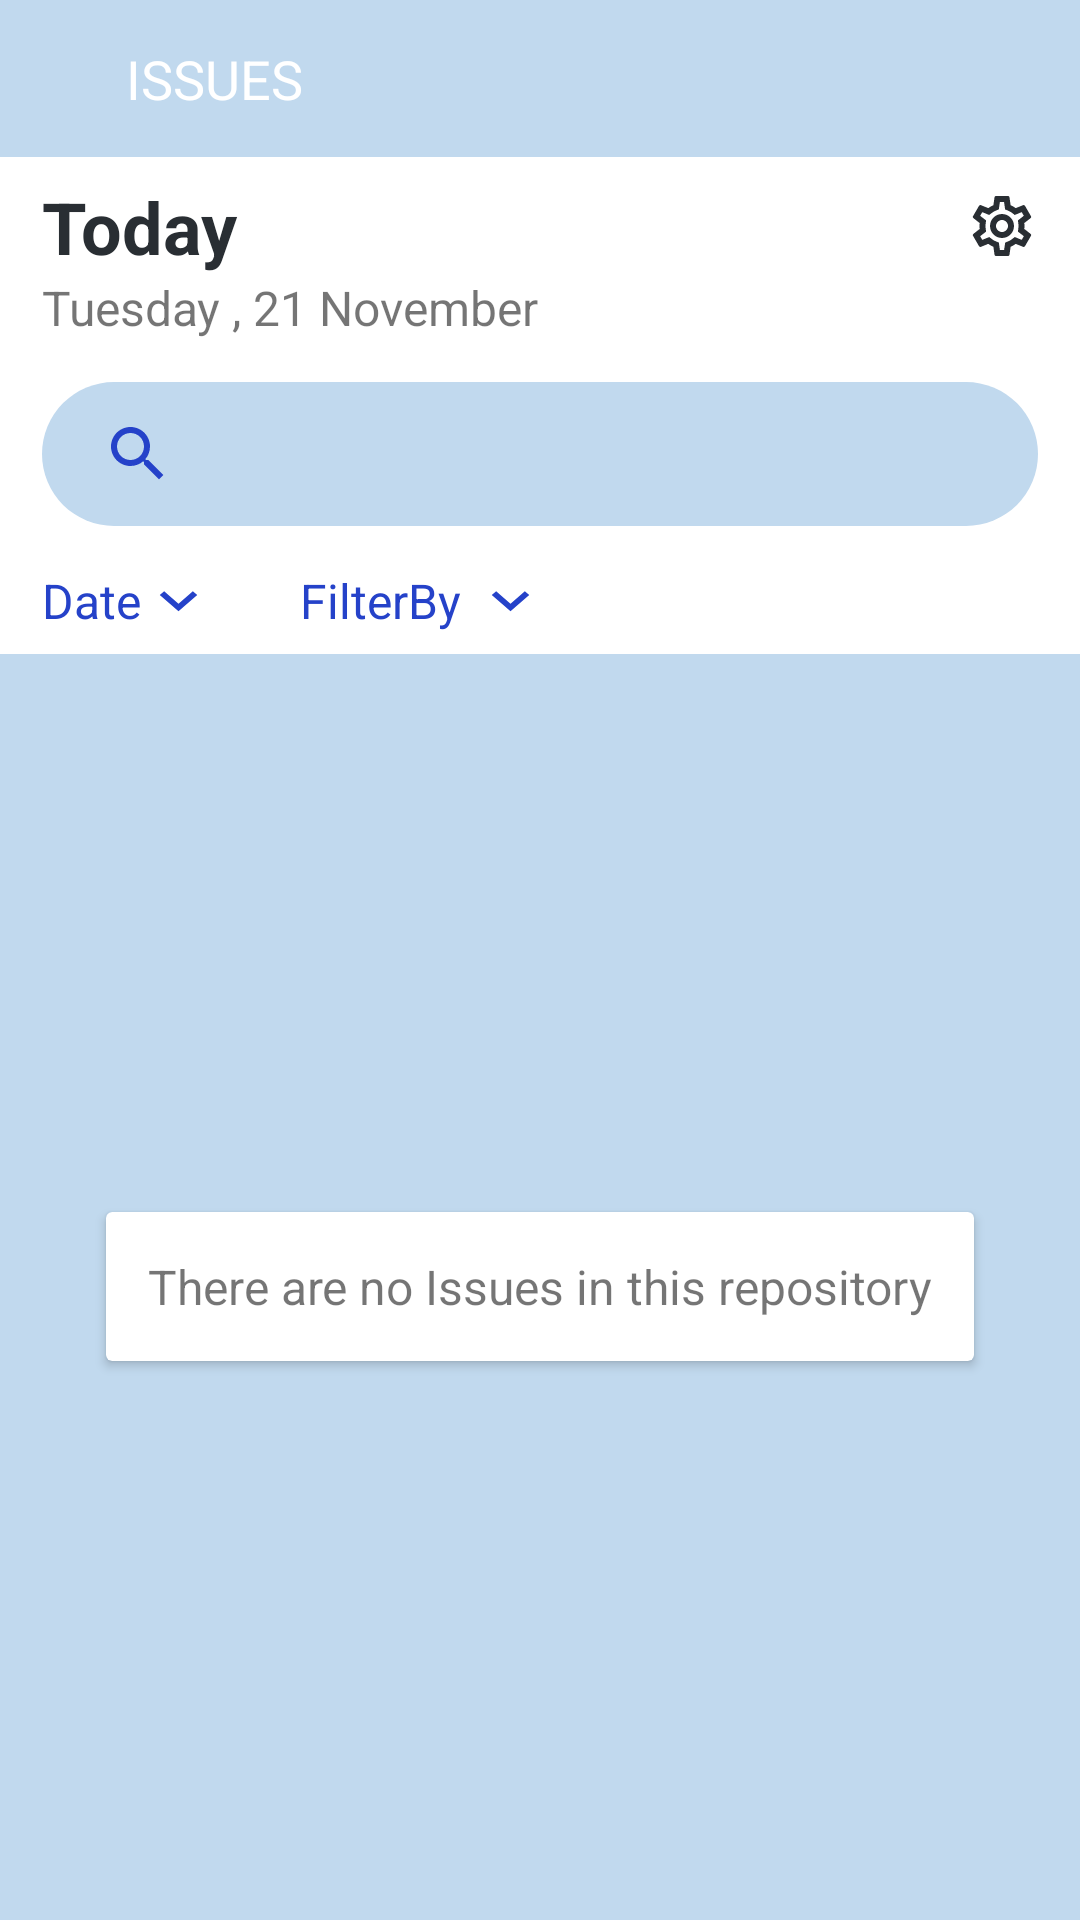

Write the Android layout XML for this screen, with the resource values it uses.
<!-- AndroidManifest.xml: application theme Theme.GITHUBISSUETRACKER -->
<!-- res/layout/activity_main.xml -->
<?xml version="1.0" encoding="utf-8"?>
<LinearLayout xmlns:android="http://schemas.android.com/apk/res/android"
    xmlns:app="http://schemas.android.com/apk/res-auto"
    xmlns:tools="http://schemas.android.com/tools"
    android:layout_width="match_parent"
    android:layout_height="match_parent"
    android:orientation="vertical"
    tools:context=".UserInterface.MainActivity">

    <include
        layout="@layout/issue_toolbar"
        android:layout_width="match_parent"
        android:layout_height="wrap_content" />

    <LinearLayout
        android:layout_width="match_parent"
        android:layout_height="wrap_content"
        android:orientation="vertical"
        android:paddingStart="14dp"
        android:paddingTop="7dp"
        android:paddingEnd="14dp"
        android:paddingBottom="7dp">

        <LinearLayout
            android:layout_width="match_parent"
            android:layout_height="wrap_content"
            android:orientation="horizontal">

            <TextView
                android:id="@+id/textViewToday"
                android:layout_width="wrap_content"
                android:layout_height="wrap_content"
                android:text="Today"
                android:textAlignment="viewStart"
                android:textColor="@color/textHeader"
                android:textSize="24sp"
                android:textStyle="bold" />

            <TextView
                android:id="@+id/textView6"
                android:layout_width="match_parent"
                android:layout_height="match_parent"
                android:layout_weight="1"
                android:drawableEnd="@drawable/ic_settings" />

        </LinearLayout>

        <TextView
            android:id="@+id/textViewDate"
            android:layout_width="wrap_content"
            android:layout_height="wrap_content"
            android:text="Tuesday , 21 November"
            android:textSize="16sp" />

        <SearchView
            android:id="@+id/searchViewIssues"
            android:layout_width="match_parent"
            android:layout_height="wrap_content"
            android:layout_marginTop="14dp"
            android:layout_marginBottom="14dp"
            android:background="@drawable/search_background"
            android:iconifiedByDefault="false"
            android:nestedScrollingEnabled="false"
            android:queryBackground="@android:color/transparent"
            android:scrollbarStyle="outsideOverlay"
            android:searchHintIcon="@drawable/ic_baseline_search_24"
            android:searchIcon="@drawable/ic_baseline_search_24">

        </SearchView>

        <LinearLayout
            android:layout_width="match_parent"
            android:layout_height="wrap_content"
            android:orientation="horizontal">

            <LinearLayout
                android:layout_width="wrap_content"
                android:layout_height="wrap_content"
                android:layout_marginEnd="14dp"
                android:orientation="horizontal">

                <TextView
                    android:id="@+id/textView2"
                    android:layout_width="match_parent"
                    android:layout_height="wrap_content"
                    android:layout_weight="1"
                    android:text="Date"
                    android:textColor="@color/textAlt1"
                    android:textSize="16sp"
                    android:textStyle="normal" />

                <RelativeLayout
                    android:layout_width="match_parent"
                    android:layout_height="match_parent"
                    android:layout_weight="1">

                    <Spinner
                        android:id="@+id/spinnerDate"
                        android:layout_width="25dp"
                        android:layout_height="wrap_content"
                        android:layout_weight="1"
                        android:background="@drawable/ic_baseline_keyboard_arrow_down_24"
                        android:visibility="visible" />
                </RelativeLayout>

            </LinearLayout>

            <LinearLayout
                android:layout_width="wrap_content"
                android:layout_height="wrap_content"
                android:layout_marginStart="14dp"
                android:orientation="horizontal"
                android:visibility="visible">

                <TextView
                    android:id="@+id/FilterTextView"
                    android:layout_width="match_parent"
                    android:layout_height="wrap_content"
                    android:layout_weight="1"
                    android:text="FilterBy "
                    android:textColor="@color/textAlt1"
                    android:textSize="16sp" />

                <RelativeLayout
                    android:layout_width="match_parent"
                    android:layout_height="match_parent"
                    android:layout_weight="1">

                    <Spinner
                        android:id="@+id/spinnerFilterBy"
                        android:layout_width="25dp"
                        android:layout_height="wrap_content"
                        android:layout_weight="1"
                        android:background="@drawable/ic_baseline_keyboard_arrow_down_24" />
                </RelativeLayout>

            </LinearLayout>

        </LinearLayout>

    </LinearLayout>

    <androidx.recyclerview.widget.RecyclerView
        android:id="@+id/recyclerViewIssues"
        android:layout_width="match_parent"
        android:layout_height="match_parent"
        android:background="@color/primaryAlt1"
        android:visibility="gone">

    </androidx.recyclerview.widget.RecyclerView>

    <RelativeLayout
        android:id="@+id/alternativeLayout"
        android:layout_width="match_parent"
        android:layout_height="match_parent"
        android:background="@color/primaryAlt1"
        android:gravity="center">

        <androidx.cardview.widget.CardView
            android:layout_width="wrap_content"
            android:layout_height="wrap_content"
            android:padding="14dp"
            android:visibility="visible">

            <TextView
                android:id="@+id/textView3"
                android:layout_width="wrap_content"
                android:layout_height="wrap_content"
                android:padding="14dp"
                android:text="There are no Issues in this repository"
                android:textSize="16sp" />
        </androidx.cardview.widget.CardView>

    </RelativeLayout>

</LinearLayout>
<!-- res/layout/issue_toolbar.xml (included above) -->
<?xml version="1.0" encoding="utf-8"?>
<LinearLayout xmlns:android="http://schemas.android.com/apk/res/android"
    xmlns:app="http://schemas.android.com/apk/res-auto"
    android:layout_width="match_parent"
    android:layout_height="wrap_content"
    android:background="@color/primaryAlt1">

    <ImageView
        android:id="@+id/imageViewIssueToolBar"
        android:layout_width="wrap_content"
        android:layout_height="wrap_content"
        android:padding="14dp"
        app:srcCompat="@drawable/ic_baseline_arrow_back_24" />

    <TextView
        android:id="@+id/textView"
        android:layout_width="match_parent"
        android:layout_height="wrap_content"
        android:padding="14dp"
        android:text="ISSUES"
        android:textColor="@color/white"
        android:textSize="18sp" />
</LinearLayout>
<!-- resources referenced by this layout -->
<resources>
  <color name="primaryAlt1">#C1D9EE</color>
  <color name="textAlt1">#2542C9</color>
  <color name="textHeader">#292E33</color>
  <color name="white">#FFFFFFFF</color>
  <!-- drawable ic_baseline_keyboard_arrow_down_24 (drawable) -->
  <vector android:height="24dp" android:tint="#2542C9"
      android:viewportHeight="24" android:viewportWidth="24"
      android:width="24dp" xmlns:android="http://schemas.android.com/apk/res/android">
      <path android:fillColor="@android:color/white" android:pathData="M7.41,8.59L12,13.17l4.59,-4.58L18,10l-6,6 -6,-6 1.41,-1.41z"/>
  </vector>
  <!-- drawable ic_baseline_search_24 (drawable) -->
  <vector android:height="24dp" android:tint="#2542C9"
      android:viewportHeight="24" android:viewportWidth="24"
      android:width="24dp" xmlns:android="http://schemas.android.com/apk/res/android">
      <path android:fillColor="@android:color/white" android:pathData="M15.5,14h-0.79l-0.28,-0.27C15.41,12.59 16,11.11 16,9.5 16,5.91 13.09,3 9.5,3S3,5.91 3,9.5 5.91,16 9.5,16c1.61,0 3.09,-0.59 4.23,-1.57l0.27,0.28v0.79l5,4.99L20.49,19l-4.99,-5zM9.5,14C7.01,14 5,11.99 5,9.5S7.01,5 9.5,5 14,7.01 14,9.5 11.99,14 9.5,14z"/>
  </vector>
  <!-- drawable ic_settings: vector/xml drawable (drawable, 2025 chars, omitted) -->
  <!-- drawable search_background (drawable) -->
  <?xml version="1.0" encoding="utf-8"?>
  <shape xmlns:android="http://schemas.android.com/apk/res/android">
      <solid android:color="@color/primaryAlt1" />
      <corners
          android:topRightRadius="500dp"
          android:topLeftRadius="500dp"
          android:bottomRightRadius="500dp"
          android:bottomLeftRadius="500dp"/>
  </shape>
  <style name="Theme.GITHUBISSUETRACKER" parent="Theme.MaterialComponents.DayNight.NoActionBar">
          
          <item name="colorPrimary">@color/primaryAlt1</item>
          <item name="colorPrimaryVariant">@color/purple_700</item>
          <item name="colorOnPrimary">@color/white</item>
          
          <item name="colorSecondary">@color/teal_200</item>
          <item name="colorSecondaryVariant">@color/teal_700</item>
          <item name="colorOnSecondary">@color/black</item>
          
          <item name="android:statusBarColor" tools:targetApi="l">?attr/colorPrimaryVariant</item>
          
      </style>
  <color name="purple_700">#FF3700B3</color>
  <color name="teal_200">#FF03DAC5</color>
  <color name="teal_700">#FF018786</color>
  <color name="black">#FF000000</color>
</resources>
